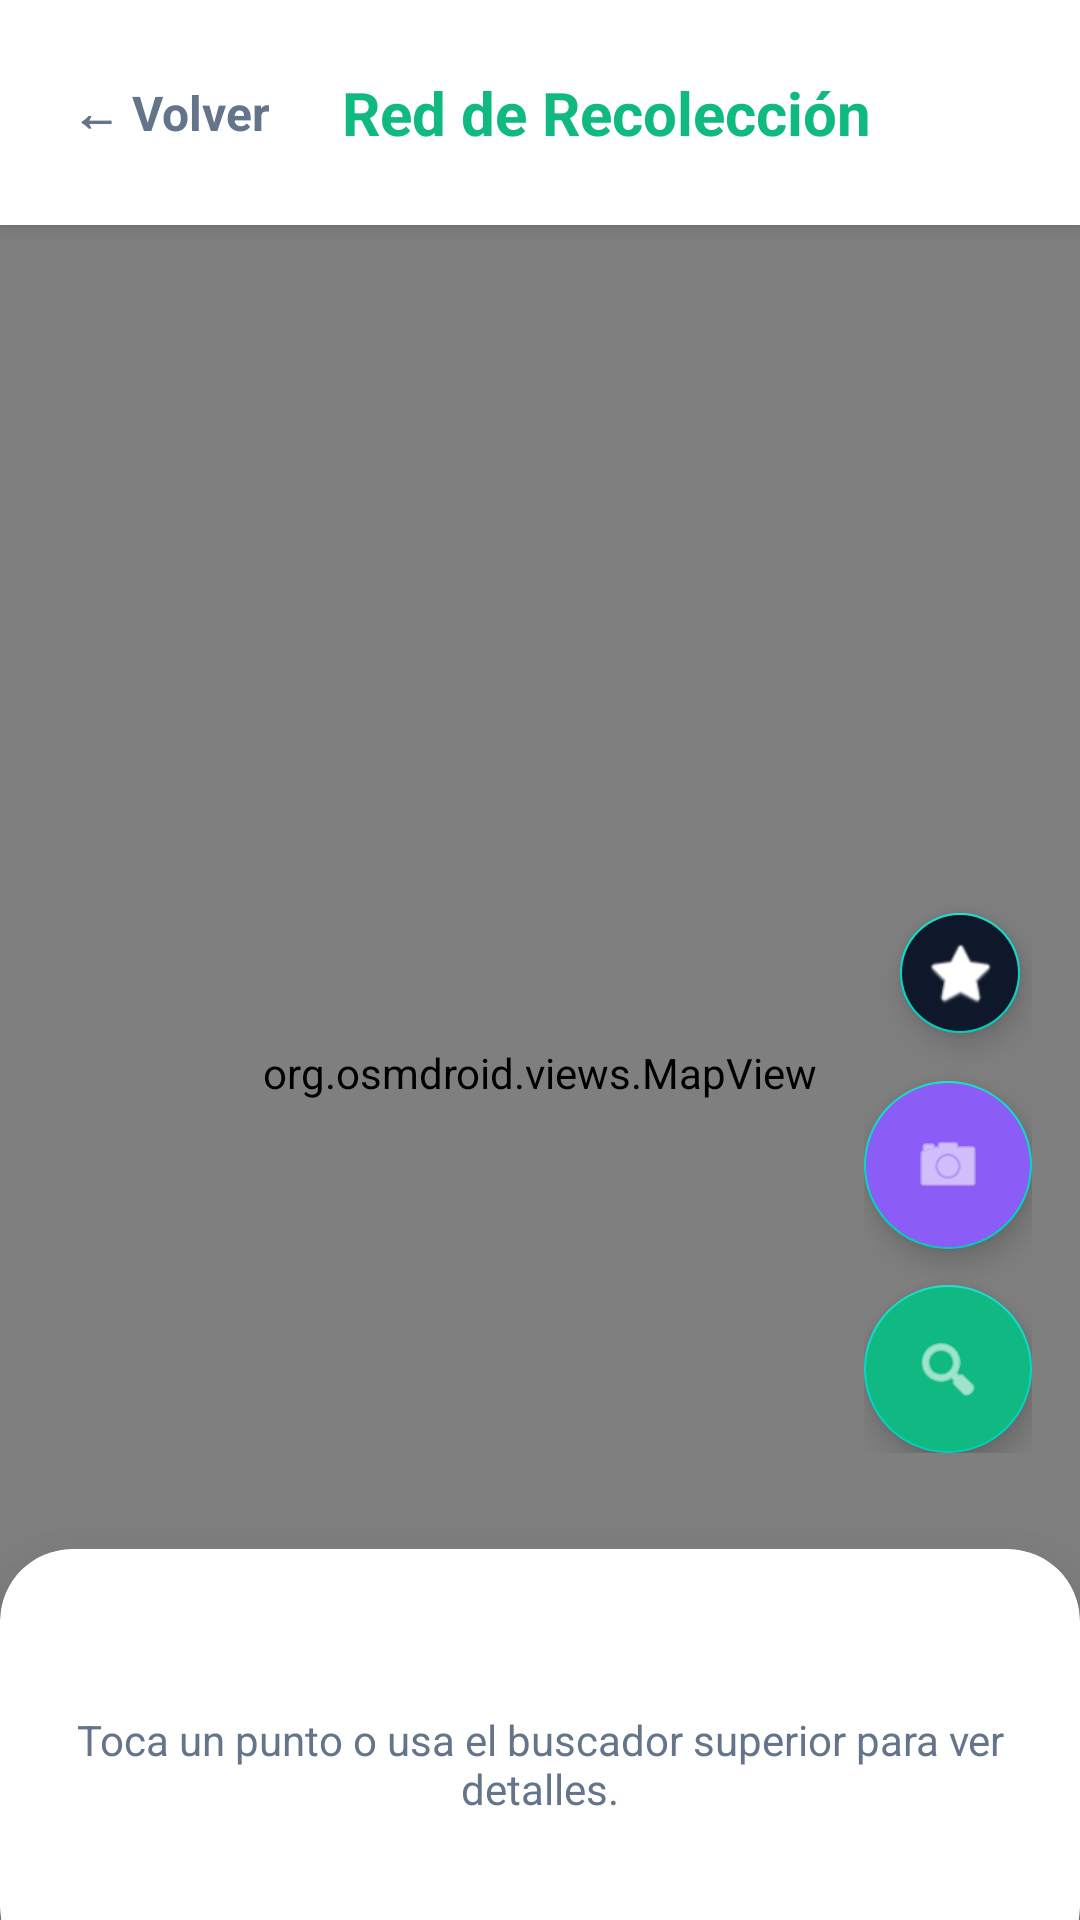

Layout XML and referenced resources for this Android screen:
<!-- AndroidManifest.xml: application theme Theme.Ecoresiduos -->
<!-- res/layout/activity_user_puntos.xml -->
<?xml version="1.0" encoding="utf-8"?>
<androidx.constraintlayout.widget.ConstraintLayout
    xmlns:android="http://schemas.android.com/apk/res/android"
    xmlns:app="http://schemas.android.com/apk/res-auto"
    android:layout_width="match_parent"
    android:layout_height="match_parent"
    android:background="#F8FAFC">

    
    <LinearLayout
        android:id="@+id/topBarUserPuntos"
        android:layout_width="match_parent"
        android:layout_height="wrap_content"
        android:background="@color/white"
        android:orientation="horizontal"
        android:padding="24dp"
        android:gravity="center_vertical"
        app:layout_constraintTop_toTopOf="parent"
        android:elevation="4dp">

        <TextView
            android:id="@+id/btnBackUserPuntos"
            android:layout_width="wrap_content"
            android:layout_height="wrap_content"
            android:text="← Volver"
            android:textSize="16sp"
            android:textColor="#64748B"
            android:textStyle="bold"
            android:paddingEnd="16dp"
            android:clickable="true"
            android:focusable="true"/>

        <TextView
            android:layout_width="wrap_content"
            android:layout_height="wrap_content"
            android:text="Red de Recolección"
            android:textColor="#10B981"
            android:textSize="20sp"
            android:textStyle="bold"
            android:layout_marginStart="8dp"/>
    </LinearLayout>

    
    <org.osmdroid.views.MapView
        android:id="@+id/mapUser"
        android:layout_width="match_parent"
        android:layout_height="0dp"
        app:layout_constraintTop_toBottomOf="@id/topBarUserPuntos"
        app:layout_constraintBottom_toBottomOf="parent" />

    
    <LinearLayout
        android:layout_width="wrap_content"
        android:layout_height="wrap_content"
        android:orientation="vertical"
        android:layout_marginEnd="16dp"
        android:layout_marginBottom="16dp"
        android:gravity="end"
        app:layout_constraintBottom_toTopOf="@id/scrollPuntosRapidos"
        app:layout_constraintEnd_toEndOf="parent">

        
        <com.google.android.material.floatingactionbutton.FloatingActionButton
            android:id="@+id/fabPremium"
            android:layout_width="wrap_content"
            android:layout_height="wrap_content"
            android:layout_marginBottom="12dp"
            android:backgroundTint="#0F172A"
            android:src="@android:drawable/btn_star"
            app:tint="@color/white"
            app:fabSize="mini"
            app:elevation="6dp"/>

        
        <com.google.android.material.floatingactionbutton.FloatingActionButton
            android:id="@+id/fabAnalisisIA"
            android:layout_width="wrap_content"
            android:layout_height="wrap_content"
            android:layout_marginBottom="12dp"
            android:backgroundTint="#8B5CF6"
            android:src="@android:drawable/ic_menu_camera"
            app:tint="@color/white"
            app:elevation="6dp"/>

        
        <com.google.android.material.floatingactionbutton.FloatingActionButton
            android:id="@+id/fabEscanearQR"
            android:layout_width="wrap_content"
            android:layout_height="wrap_content"
            android:backgroundTint="#10B981"
            android:src="@android:drawable/ic_menu_search"
            app:tint="@color/white"
            app:elevation="6dp"/>
    </LinearLayout>

    
    <HorizontalScrollView
        android:id="@+id/scrollPuntosRapidos"
        android:layout_width="match_parent"
        android:layout_height="wrap_content"
        android:layout_marginBottom="16dp"
        android:clipToPadding="false"
        android:paddingHorizontal="16dp"
        android:scrollbars="none"
        app:layout_constraintBottom_toTopOf="@+id/cardInfoPuntoUser">

        <LinearLayout
            android:id="@+id/layoutPuntosRapidos"
            android:layout_width="wrap_content"
            android:layout_height="wrap_content"
            android:orientation="horizontal"
            android:gravity="center_vertical"/>
    </HorizontalScrollView>

    
    <com.google.android.material.card.MaterialCardView
        android:id="@+id/cardInfoPuntoUser"
        android:layout_width="match_parent"
        android:layout_height="wrap_content"
        app:cardBackgroundColor="@color/white"
        app:cardElevation="24dp"
        app:cardCornerRadius="24dp"
        android:layout_marginBottom="-20dp"
        app:layout_constraintBottom_toBottomOf="parent">

        <LinearLayout
            android:layout_width="match_parent"
            android:layout_height="wrap_content"
            android:orientation="vertical"
            android:padding="24dp"
            android:paddingBottom="44dp">

            <TextView
                android:id="@+id/tvSeleccionaPuntoUser"
                android:layout_width="match_parent"
                android:layout_height="wrap_content"
                android:text="Toca un punto o usa el buscador superior para ver detalles."
                android:textColor="#64748B"
                android:textAlignment="center"
                android:textSize="14sp"
                android:paddingVertical="30dp"
                android:visibility="visible"/>

            <LinearLayout
                android:id="@+id/layoutDatosPuntoUser"
                android:layout_width="match_parent"
                android:layout_height="wrap_content"
                android:orientation="vertical"
                android:visibility="gone">

                <TextView
                    android:id="@+id/tvNombrePuntoUser"
                    android:layout_width="wrap_content"
                    android:layout_height="wrap_content"
                    android:text="Ubicación: -"
                    android:textColor="#0F172A"
                    android:textSize="18sp"
                    android:textStyle="bold" />

                <TextView
                    android:id="@+id/tvEstadoPuntoUser"
                    android:layout_width="wrap_content"
                    android:layout_height="wrap_content"
                    android:text="Cargando estatus..."
                    android:layout_marginTop="8dp"
                    android:textColor="#10B981"
                    android:textStyle="bold" />

                <ProgressBar
                    android:id="@+id/pbCapacidadUser"
                    style="?android:attr/progressBarStyleHorizontal"
                    android:layout_width="match_parent"
                    android:layout_height="12dp"
                    android:layout_marginTop="16dp"
                    android:progressTint="#10B981" />
            </LinearLayout>
        </LinearLayout>
    </com.google.android.material.card.MaterialCardView>

</androidx.constraintlayout.widget.ConstraintLayout>
<!-- resources referenced by this layout -->
<resources>
  <color name="white">#FFFFFFFF</color>
  <style name="Theme.Ecoresiduos" parent="Base.Theme.Ecoresiduos" />
  <style name="Base.Theme.Ecoresiduos" parent="Theme.MaterialComponents.Light.NoActionBar">
  
          
          <item name="android:statusBarColor">#051C12</item>
          <item name="android:windowLightStatusBar">false</item>
      </style>
</resources>
